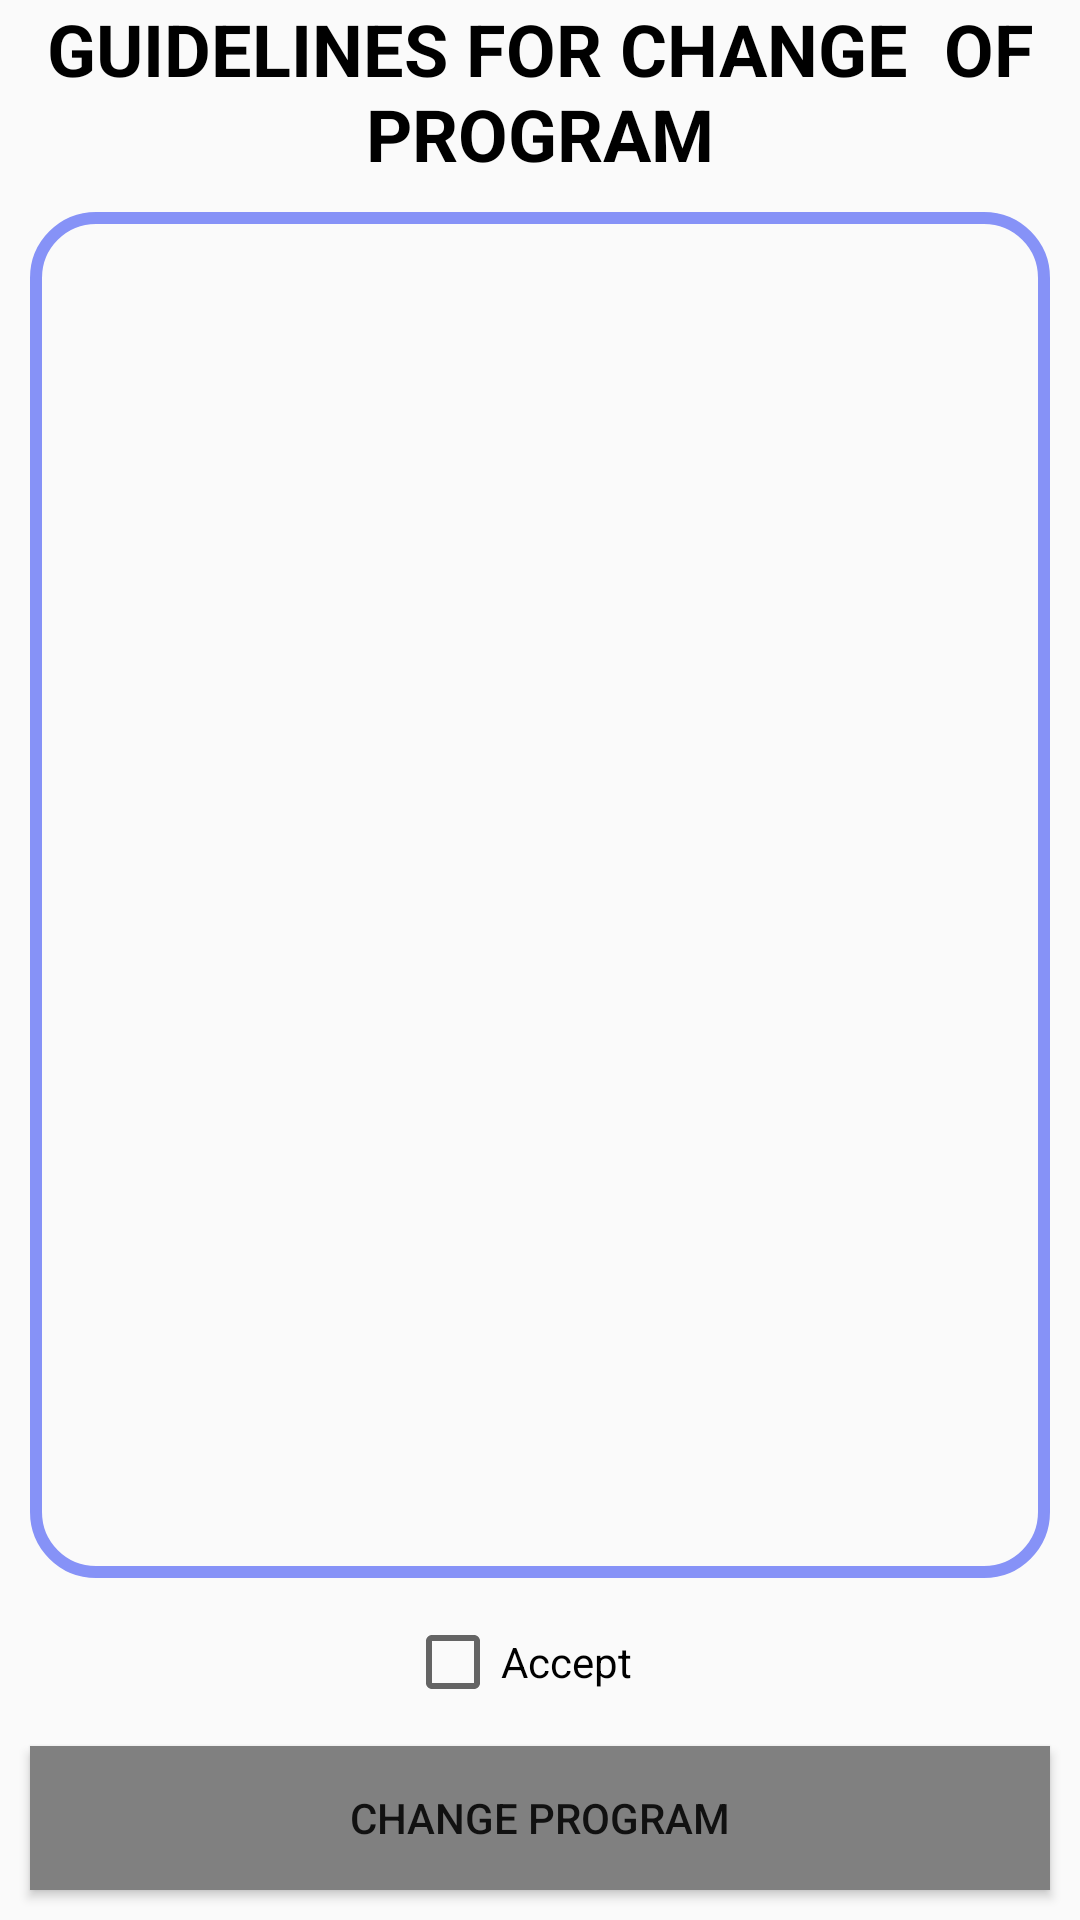

Layout XML and referenced resources for this Android screen:
<!-- AndroidManifest.xml: application theme Theme.PTMS -->
<!-- res/layout/activity_guidelines.xml -->
<?xml version="1.0" encoding="utf-8"?>
<RelativeLayout xmlns:android="http://schemas.android.com/apk/res/android"
    xmlns:app="http://schemas.android.com/apk/res-auto"
    xmlns:tools="http://schemas.android.com/tools"
    android:layout_width="match_parent"
    android:layout_height="match_parent"
    tools:context=".Guidelines">

    <LinearLayout
        android:id="@+id/linearLayout"
        android:layout_width="match_parent"
        android:layout_height="match_parent"
        android:gravity="center_horizontal"
        android:orientation="vertical">

        <TextView
            android:id="@+id/textView2"
            android:layout_width="match_parent"
            android:layout_height="wrap_content"
            android:text="GUIDELINES FOR CHANGE  OF PROGRAM"
            android:textAlignment="center"
            android:textColor="@color/black"
            android:textSize="24sp"
            android:textStyle="bold" />

        <TextView
            android:id="@+id/guidelinesView"
            android:layout_width="match_parent"
            android:layout_height="0dp"
            android:layout_weight="1"
            android:layout_margin="10dp"
            android:background="@drawable/custom_border"
            android:paddingHorizontal="20dp"
            android:paddingVertical="10dp"
            android:textColor="@color/black"
            android:textSize="20sp" />

        <CheckBox
            android:id="@+id/checkBox"
            android:layout_width="90dp"
            android:layout_height="wrap_content"
            android:layout_margin="2dp"
            android:text="Accept" />

        <Button
            android:id="@+id/button"
            android:layout_width="match_parent"
            android:layout_height="wrap_content"
            android:layout_margin="10dp"
            android:layout_marginTop="10dp"
            android:layout_alignParentBottom="true"
            android:background="@color/grey"
            android:text="Change Program" />

    </LinearLayout>

</RelativeLayout>
<!-- resources referenced by this layout -->
<resources>
  <color name="black">#FF000000</color>
  <color name="grey">#808080</color>
  <!-- drawable custom_border (drawable) -->
  <?xml version="1.0" encoding="utf-8"?>
      <shape xmlns:android="http://schemas.android.com/apk/res/android"
          android:shape="rectangle">
          <stroke
              android:width="4dp"
              android:color="@color/purple"/>
          <corners
              android:radius="20dp"/>
      </shape>
  <style name="Theme.PTMS" parent="Theme.AppCompat.Light.NoActionBar">
          
          <item name="colorPrimary">@color/purple_500</item>
          <item name="colorPrimaryVariant">@color/purple_700</item>
          <item name="colorOnPrimary">@color/white</item>
          
          <item name="colorSecondary">@color/teal_200</item>
          <item name="colorSecondaryVariant">@color/teal_700</item>
          <item name="colorOnSecondary">@color/white</item>
          
          <item name="android:statusBarColor">?attr/colorPrimaryVariant</item>
          
      </style>
  <color name="purple">#8692f7</color>
  <color name="purple_500">#FF6200EE</color>
  <color name="purple_700">#FF3700B3</color>
  <color name="white">#FFFFFFFF</color>
  <color name="teal_200">#FF03DAC5</color>
  <color name="teal_700">#FF018786</color>
</resources>
